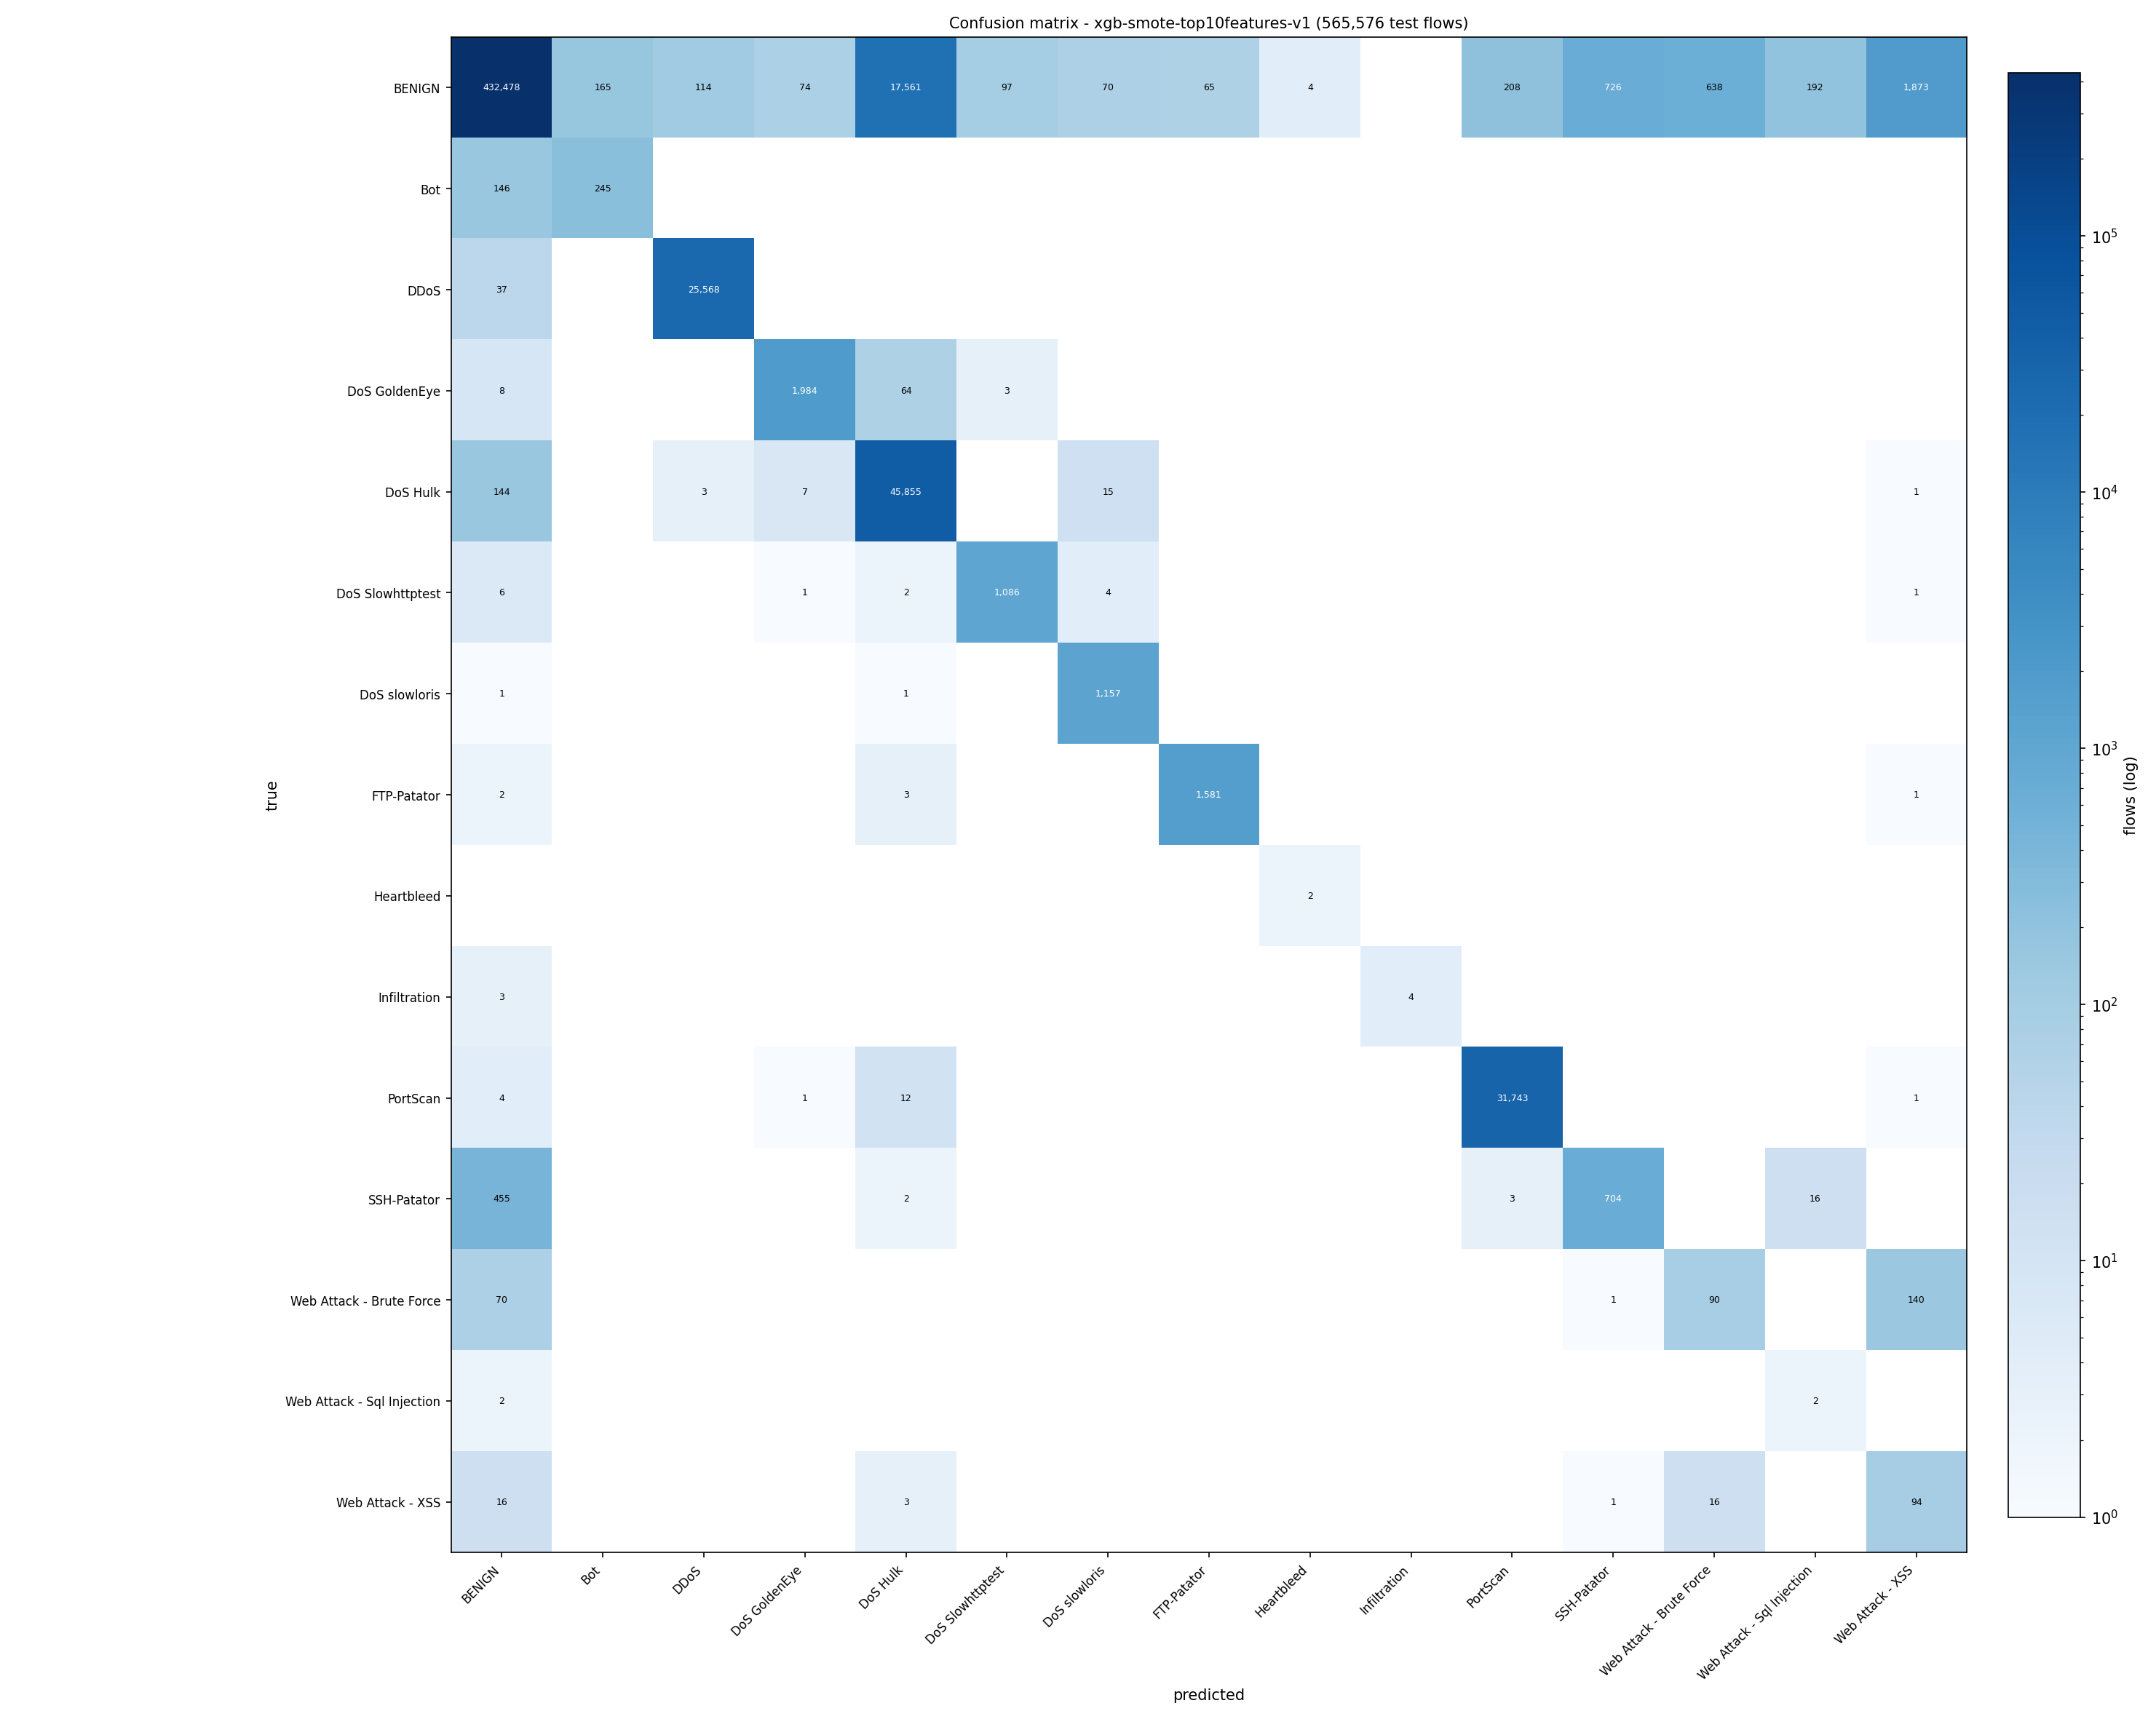

The file beside this chart, header and first rows:
true\predicted, BENIGN, Bot, DDoS, DoS GoldenEye, DoS Hulk, DoS Slowhttptest, DoS slowloris, FTP-Patator, Heartbleed, Infiltration, PortScan, SSH-Patator, Web Attack - Brute Force, Web Attack - Sql Injection, Web Attack - XSS
BENIGN, 432478, 165, 114, 74, 17561, 97, 70, 65, 4, 0, 208, 726, 638, 192, 1873
Bot, 146, 245, 0, 0, 0, 0, 0, 0, 0, 0, 0, 0, 0, 0, 0
DDoS, 37, 0, 25568, 0, 0, 0, 0, 0, 0, 0, 0, 0, 0, 0, 0
DoS GoldenEye, 8, 0, 0, 1984, 64, 3, 0, 0, 0, 0, 0, 0, 0, 0, 0
DoS Hulk, 144, 0, 3, 7, 45855, 0, 15, 0, 0, 0, 0, 0, 0, 0, 1
DoS Slowhttptest, 6, 0, 0, 1, 2, 1086, 4, 0, 0, 0, 0, 0, 0, 0, 1
DoS slowloris, 1, 0, 0, 0, 1, 0, 1157, 0, 0, 0, 0, 0, 0, 0, 0
FTP-Patator, 2, 0, 0, 0, 3, 0, 0, 1581, 0, 0, 0, 0, 0, 0, 1
Heartbleed, 0, 0, 0, 0, 0, 0, 0, 0, 2, 0, 0, 0, 0, 0, 0
Infiltration, 3, 0, 0, 0, 0, 0, 0, 0, 0, 4, 0, 0, 0, 0, 0
PortScan, 4, 0, 0, 1, 12, 0, 0, 0, 0, 0, 31743, 0, 0, 0, 1
SSH-Patator, 455, 0, 0, 0, 2, 0, 0, 0, 0, 0, 3, 704, 0, 16, 0
Web Attack - Brute Force, 70, 0, 0, 0, 0, 0, 0, 0, 0, 0, 0, 1, 90, 0, 140
Web Attack - Sql Injection, 2, 0, 0, 0, 0, 0, 0, 0, 0, 0, 0, 0, 0, 2, 0
Web Attack - XSS, 16, 0, 0, 0, 3, 0, 0, 0, 0, 0, 0, 1, 16, 0, 94
